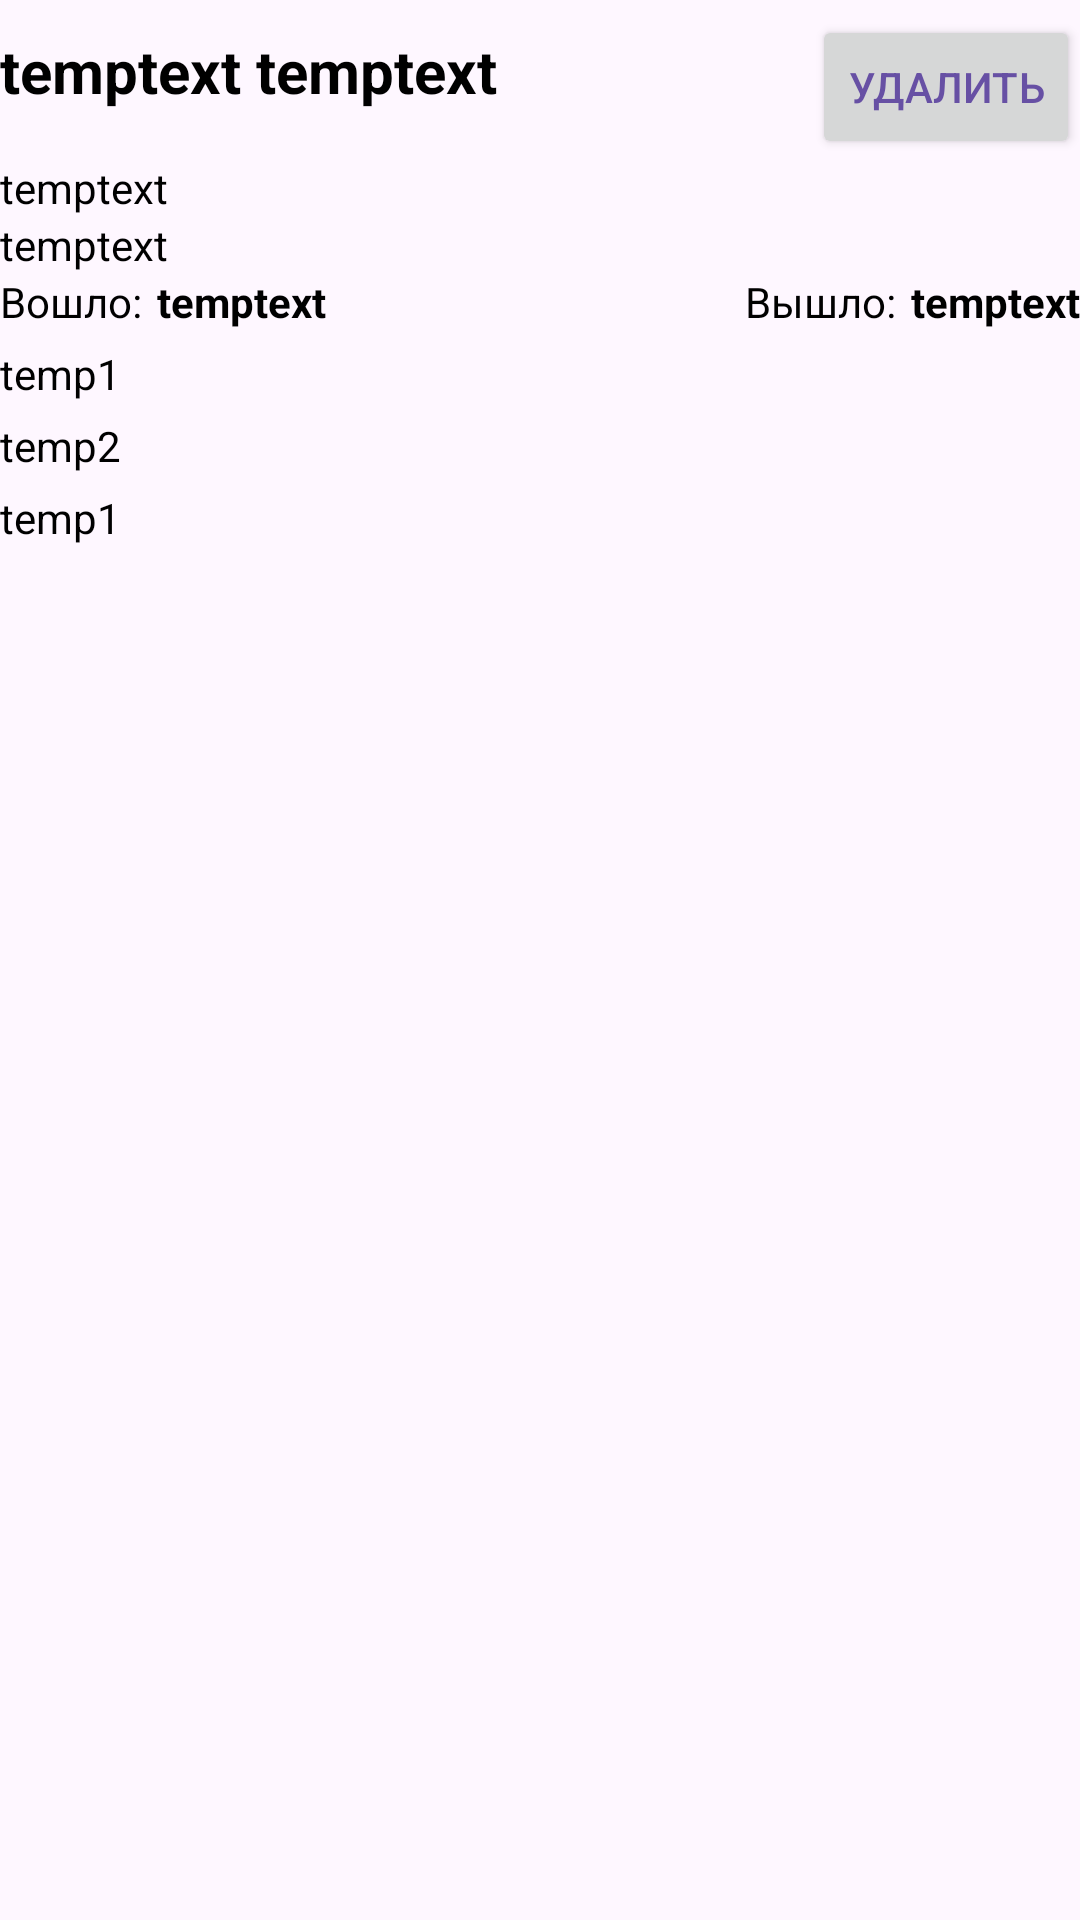

Layout XML and referenced resources for this Android screen:
<!-- AndroidManifest.xml: application theme Theme.TestDrive4 -->
<!-- res/layout/layout_history.xml -->
<?xml version="1.0" encoding="utf-8"?>
<RelativeLayout xmlns:android="http://schemas.android.com/apk/res/android"
    xmlns:app="http://schemas.android.com/apk/res-auto"
    android:layout_width="match_parent"
    android:layout_height="match_parent">

    <RelativeLayout
        android:id="@+id/historyFirstLine"
        android:layout_width="match_parent"
        android:layout_height="wrap_content"
        android:orientation="horizontal">

        <TextView
            android:id="@+id/historyTransportType"
            android:layout_width="wrap_content"
            android:layout_height="wrap_content"
            android:layout_marginTop="10dp"
            android:textSize="20sp"
            android:textStyle="bold"
            android:text="temptext"
            android:textColor="@color/black"/>

        <TextView
            android:id="@+id/historyTransportNumber"
            android:layout_width="103dp"
            android:layout_height="wrap_content"
            android:layout_marginStart="5dp"
            android:layout_marginTop="10dp"
            android:layout_toStartOf="@+id/buttonHistoryDelete"
            android:layout_toEndOf="@+id/historyTransportType"
            android:text="temptext"
            android:textColor="@color/black"
            android:textSize="20sp"
            android:textStyle="bold" />


        <Button
            android:id="@+id/buttonHistoryDelete"
            android:layout_width="wrap_content"
            android:layout_height="wrap_content"
            android:layout_alignParentEnd="true"
            android:layout_marginTop="5dp"
            android:layout_marginEnd="0dp"
            android:text="@string/button_history_delete" />
    </RelativeLayout>
    <TextView
        android:id="@+id/historyTime"
        android:layout_width="wrap_content"
        android:layout_height="wrap_content"
        android:layout_below="@id/historyFirstLine"
        android:textColor="@color/black"
        android:text="temptext"/>
    <TextView
        android:id="@+id/historyTransportFullness"
        android:layout_width="wrap_content"
        android:layout_height="wrap_content"
        android:layout_below="@id/historyTime"
        android:textColor="@color/black"
        android:text="temptext"/>

    <LinearLayout
        android:id="@+id/historySecondLine"
        android:layout_width="match_parent"
        android:layout_height="wrap_content"
        android:orientation="horizontal"
        android:layout_below="@id/historyTransportFullness">

        <TextView
            android:layout_width="wrap_content"
            android:layout_height="wrap_content"
            android:textColor="@color/black"
            android:text="@string/history_item_in"/>

        <TextView
            android:id="@+id/historyPassengersIn"
            android:layout_width="wrap_content"
            android:layout_height="wrap_content"
            android:layout_marginStart="5dp"
            android:textStyle="bold"
            android:textColor="@color/black"
            android:text="temptext"/>

        <TextView
            android:layout_width="0dp"
            android:layout_height="wrap_content"
            android:text="@string/history_item_out"
            android:layout_weight="1"
            android:textColor="@color/black"
            android:gravity="end"/>

        <TextView
            android:id="@+id/historyPassengersOut"
            android:layout_width="wrap_content"
            android:layout_height="wrap_content"
            android:layout_marginStart="5dp"
            android:textStyle="bold"
            android:textColor="@color/black"
            android:text="temptext"/>
    </LinearLayout>

    <TextView
        android:id="@+id/historyStopName"
        android:layout_width="wrap_content"
        android:layout_height="wrap_content"
        android:layout_below="@id/historySecondLine"
        android:textColor="@color/black"
        android:layout_marginTop="5dp"
        android:text="temp1"/>

    <TextView
        android:id="@+id/historyNextStopName"
        android:layout_width="wrap_content"
        android:layout_height="wrap_content"
        android:layout_below="@id/historyStopName"
        android:textColor="@color/black"
        android:layout_marginTop="5dp"
        android:text="temp2"/>

    <TextView
        android:id="@+id/historyStopFullness"
        android:layout_width="wrap_content"
        android:layout_height="wrap_content"
        android:layout_below="@id/historyNextStopName"
        android:textColor="@color/black"
        android:layout_marginTop="5dp"
        android:text="temp1"/>

</RelativeLayout>
<!-- resources referenced by this layout -->
<resources>
  <color name="black">#FF000000</color>
  <string name="button_history_delete">Удалить</string>
  <string name="history_item_in">Вошло:</string>
  <string name="history_item_out">Вышло:</string>
  <style name="Theme.TestDrive4" parent="Base.Theme.TestDrive4" />
  <style name="Base.Theme.TestDrive4" parent="Theme.Material3.DayNight.NoActionBar">
          <item name="colorPrimary">@color/light_purple</item>
          
          <item name="android:textColorPrimary">@color/purple</item>
      </style>
  <color name="light_purple">#d1bcff</color>
  <color name="purple">#6750A4</color>
</resources>
